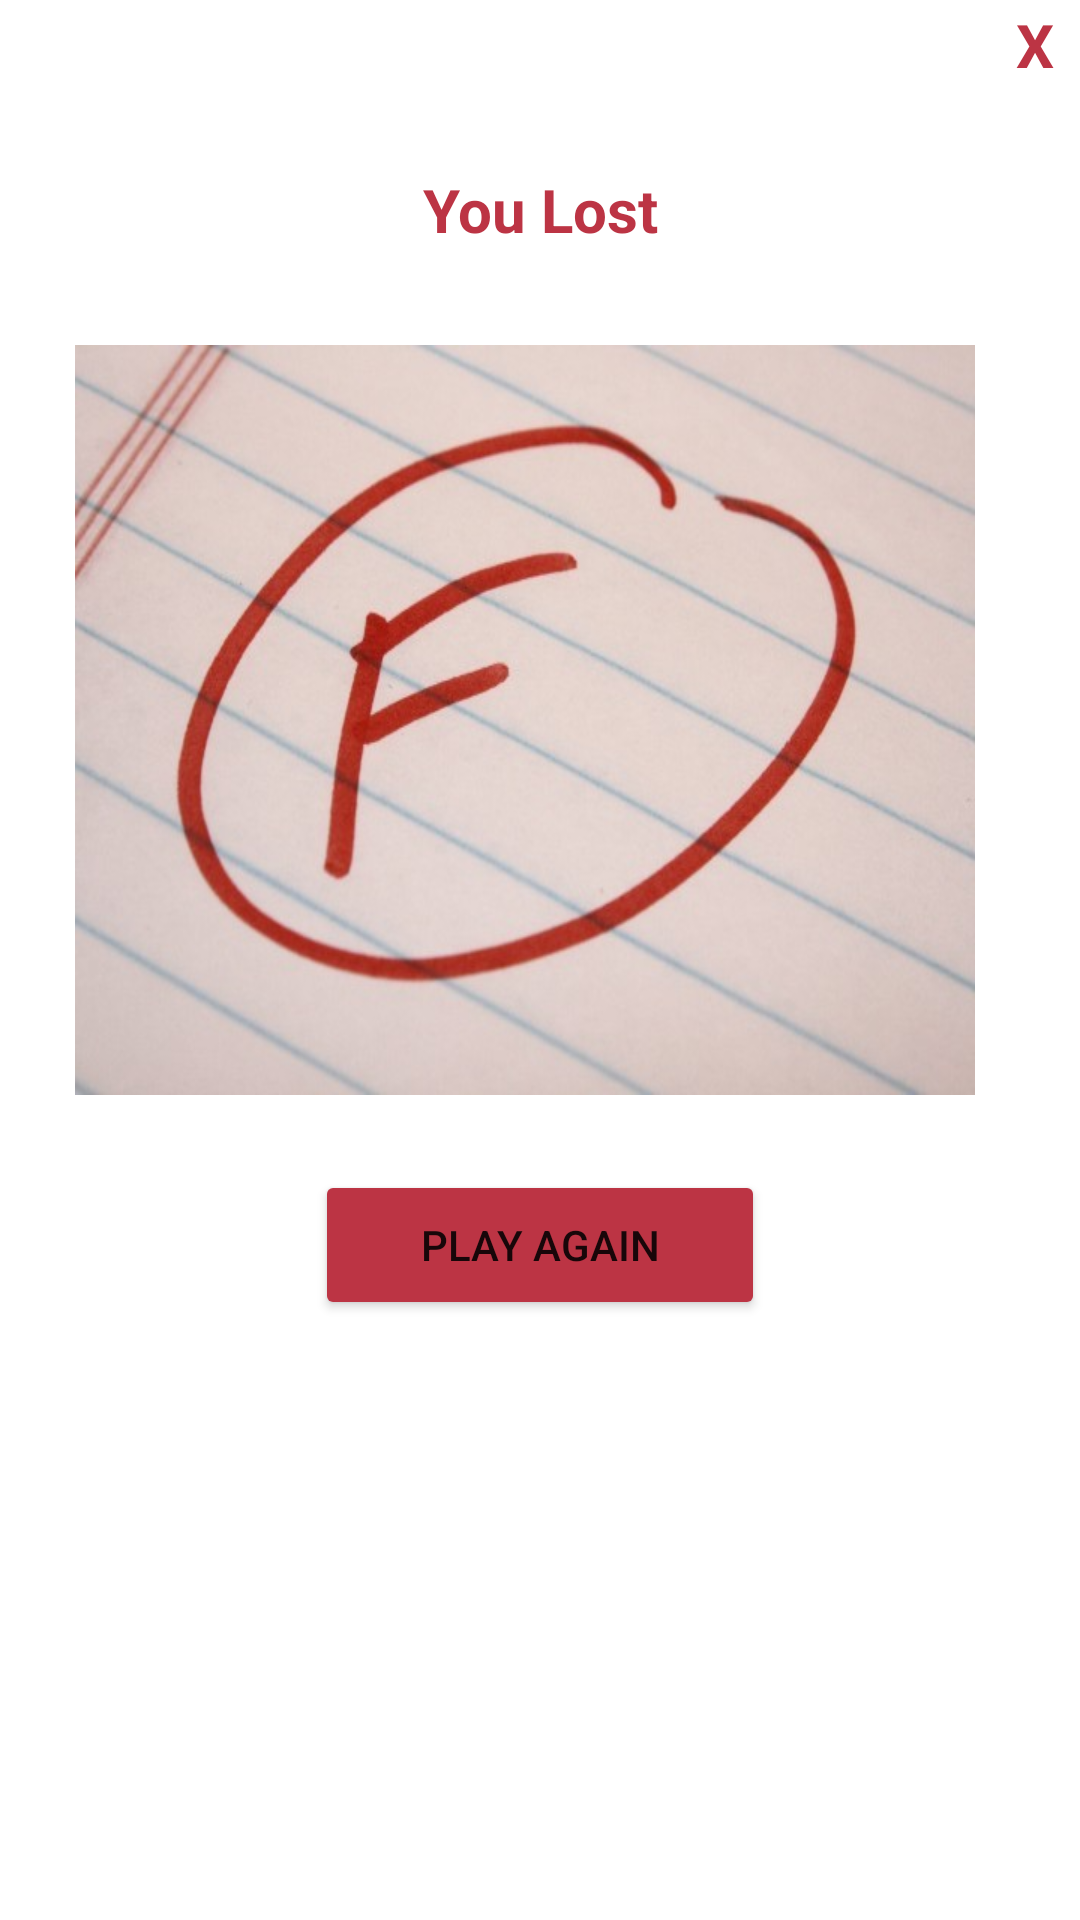

Here is an Android app screen rendered from its layout file. Give the layout XML and the strings, colors and styles it references.
<!-- AndroidManifest.xml: application theme Theme.AEKS -->
<!-- res/layout/fail_popup.xml -->
<LinearLayout xmlns:android="http://schemas.android.com/apk/res/android"
    android:orientation="vertical"
    android:layout_width="350dp"
    android:layout_height="455dp"
    android:background="@color/white"
    android:layout_gravity="center"
    >

    <TextView
        android:id="@+id/finish_L"
        android:layout_width="30dp"
        android:layout_height="30dp"
        android:textStyle="bold"
        android:textColor="#bc3444"
        android:text="@string/x"
        android:layout_gravity="end"
        android:gravity="center"
        android:textSize="20sp"
        />

    <TextView
        android:layout_width="250dp"
        android:layout_height="40dp"
        android:textStyle="bold"
        android:textColor="#bc3444"
        android:text="@string/fail"
        android:layout_marginTop="20dp"
        android:layout_gravity="center"
        android:gravity="center"
        android:textSize="20sp"
        />

    <ImageView
        android:layout_width="300dp"
        android:layout_height="250dp"
        android:background="@drawable/f"
        android:layout_margin="25dp"
        android:contentDescription="@string/trophy"
        />

    <Button
        android:id="@+id/ID_playBTN_L"
        android:layout_width="150dp"
        android:layout_height="50dp"
        android:layout_gravity="center"
        android:backgroundTint="#bc3444"
        android:text="@string/play_again"
        />


</LinearLayout>
<!-- resources referenced by this layout -->
<resources>
  <!-- drawable f: jpg bitmap (drawable, 39762 bytes) -->
  <string name="fail">You Lost</string>
  <string name="play_again">Play Again</string>
  <string name="trophy">Trophy</string>
  <string name="x">X</string>
  <style name="Theme.AEKS" parent="Theme.MaterialComponents.DayNight.NoActionBar">
          
          <item name="colorPrimary">@color/purple_500</item>
          <item name="colorPrimaryVariant">@color/purple_700</item>
          <item name="colorOnPrimary">@color/white</item>
          
          <item name="colorSecondary">@color/teal_200</item>
          <item name="colorSecondaryVariant">@color/teal_700</item>
          <item name="colorOnSecondary">@color/black</item>
          
          <item name="android:statusBarColor" tools:targetApi="l">#249ED3</item>
          
      </style>
  <!-- not gathered from this repository: default colours our renderer supplied (Android Studio template values) -->
  <color name="purple_500">#FF6200EE</color>
  <color name="purple_700">#FF3700B3</color>
  <color name="teal_200">#FF03DAC5</color>
  <color name="teal_700">#FF018786</color>
  <color name="black">#FF000000</color>
  <color name="white">#FFFFFFFF</color>
</resources>
